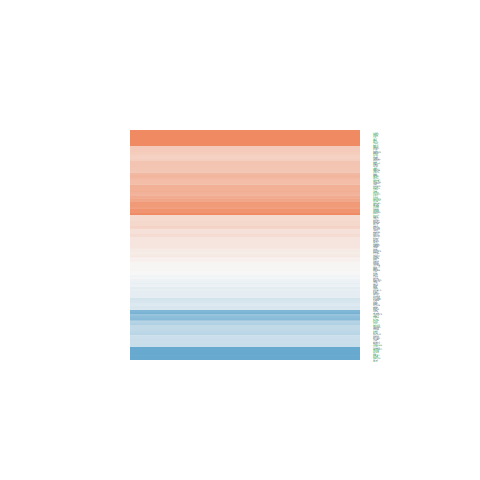

The data file committed next to this chart (first rows):
logFC, AveExpr, t, P.Value, adj.P.Val, B
-0.0796, 8.263, -0.9035, 0.3812, 0.5367, -7.038
-0.3609, 6.43, -3.603, 0.002789, 0.01499, -2.426
0.6118, 7.935, 5.808, 4.14540575438993e-05, 0.0006841, 1.766
-0.1519, 4.329, -1.021, 0.3244, 0.4794, -6.474
0.1172, 6.831, 1.152, 0.268, 0.4186, -6.703
-0.42, 4.66, -2.344, 0.03397, 0.09522, -4.577
0.3656, 4.014, 2.399, 0.03055, 0.08773, -4.378
-1.065, 4.828, -4.623, 0.0003728, 0.003478, -0.1455
-0.8749, 6.371, -6.87, 6.80937903610674e-06, 0.0001926, 3.749
-0.2315, 3.906, -1.446, 0.1696, 0.3051, -5.919
0.5109, 2.382, 2.092, 0.05476, 0.1355, -4.58
0.5396, 6.979, 3.578, 0.002931, 0.01559, -2.527
-0.4569, 5.344, -3.771, 0.001992, 0.01179, -1.949
0.1651, 0.02888, 0.3222, 0.7519, 0.839, -5.83
-0.3602, 4.284, -2.401, 0.03047, 0.08754, -4.435
2.522, 8.713, 24.94, 3.315594720486e-13, 9.60196231052747e-10, 20.61
0.6475, 9.861, 6.365, 1.57571185329183e-05, 0.00034, 2.719
0.2726, 7.679, 2.359, 0.03304, 0.09312, -4.929
0.2174, 5.353, 1.912, 0.0761, 0.1716, -5.483
0.6356, 6.702, 6.162, 2.23121369866885e-05, 0.0004384, 2.473
-0.2262, 5.232, -1.315, 0.2093, 0.3519, -6.311
0.2744, 4.698, 1.744, 0.1026, 0.2123, -5.627
1.36, 7.092, 8.907, 3.21953520034268e-07, 1.97537583478652e-05, 6.832
0.531, 3.91, 2.968, 0.009966, 0.03839, -3.317
0.4944, 3.074, 2.747, 0.01549, 0.05319, -3.557
0.8457, -1.548, 1.072, 0.3013, 0.4549, -5.111
-0.03683, 2.605, -0.1705, 0.867, 0.919, -6.608
-0.02164, 4.744, -0.1518, 0.8814, 0.9277, -7.066
0.6157, 6.526, 3.769, 0.001999, 0.01181, -2.11
0.294, 6.095, 2.536, 0.02342, 0.072, -4.496
0.2013, 3.338, 0.9433, 0.3612, 0.5172, -6.347
0.563, 1.651, 2.038, 0.06042, 0.1456, -4.528
0.8357, 5.672, 7.176, 4.16277685600821e-06, 0.0001352, 4.277
0.2042, 2.272, 0.7205, 0.4828, 0.6301, -6.199
0.6673, 6.401, 6.814, 7.46278619535844e-06, 0.0002039, 3.616
-0.1062, 6.494, -0.9713, 0.3475, 0.5032, -6.875
-0.3286, 7.476, -3.256, 0.005603, 0.0251, -3.192
0.01547, 6.382, 0.1311, 0.8975, 0.9385, -7.325
0.4796, 0.8294, 1.232, 0.2376, 0.3856, -5.367
0.3489, 3.198, 1.251, 0.231, 0.3778, -5.944
-0.3574, 0.9062, -1.027, 0.3214, 0.4763, -5.662
-0.3984, 2.627, -1.828, 0.08845, 0.1908, -5.052
0.4522, 8.908, 3.822, 0.001798, 0.01095, -2.124
0.9069, 6.413, 8.743, 4.04140436104012e-07, 2.25950471940946e-05, 6.634
0.07446, 4.773, 0.4528, 0.6575, 0.7709, -7.017
0.009917, -0.2354, 0.02059, 0.9839, 0.9901, -5.819
-0.3234, 4.792, -2.258, 0.04003, 0.1077, -4.778
0.4146, 5.721, 2.161, 0.04806, 0.1233, -5.118
0.2752, 5.827, 1.545, 0.1441, 0.2717, -6.119
0.7102, 7.376, 6.921, 6.26746738381769e-06, 0.0001805, 3.738
-0.7138, 4.719, -4.171, 0.0009004, 0.006714, -1.028
-0.1108, 6.154, -1.073, 0.301, 0.4546, -6.723
0.8977, 0.8449, 2.509, 0.02473, 0.07507, -3.492
1.43, 7.492, 9.282, 1.93513594134479e-07, 1.38938555994731e-05, 7.341
0.01831, 8.966, 0.1982, 0.8457, 0.9049, -7.466
0.04939, 4.39, 0.3495, 0.7318, 0.8262, -6.954
0.2693, 6.691, 2.381, 0.03163, 0.09016, -4.827
1.546, 7.503, 12.64, 3.66191223115818e-09, 6.83825529666331e-07, 11.42
0.8087, 1.062, 1.999, 0.06498, 0.1533, -4.373
-0.2085, 4.824, -1.619, 0.1272, 0.2483, -5.841
... 130 more rows
